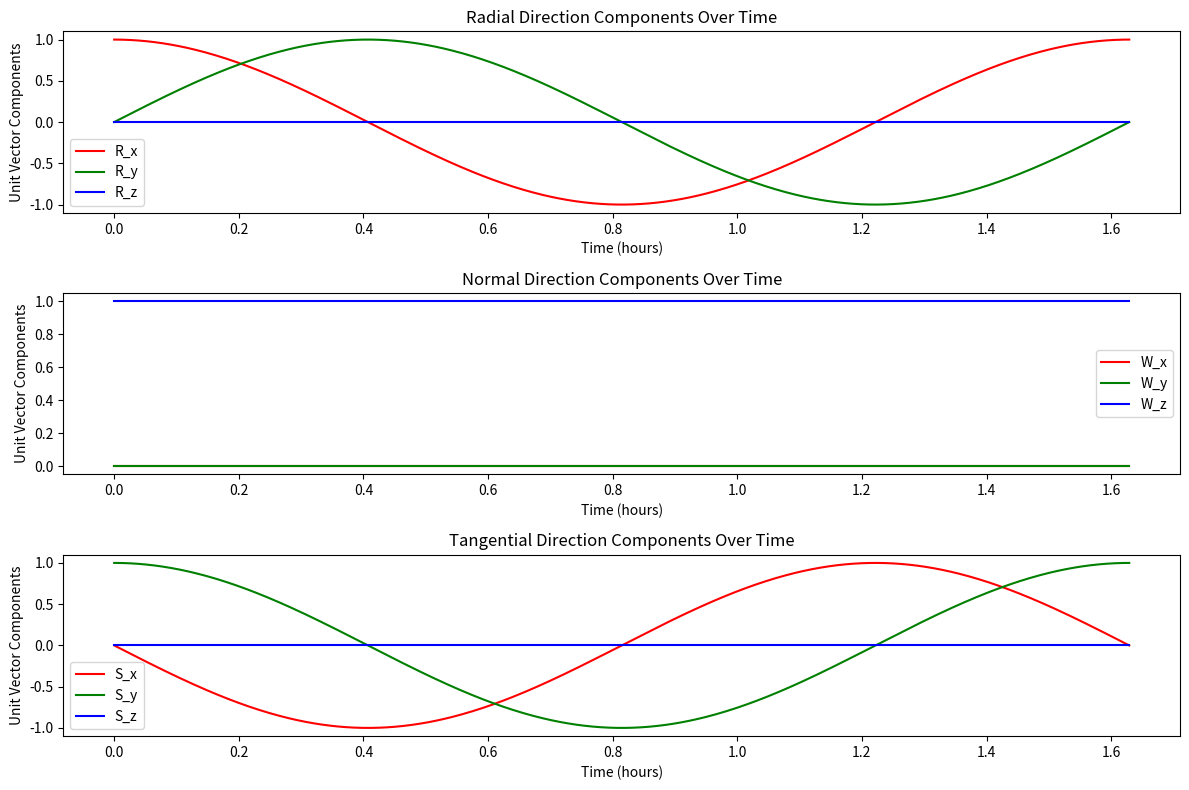

Write the Python code that produced this figure.
import numpy as np
import matplotlib.pyplot as plt

def normalize(vector):
    """Return a normalized vector."""
    return vector / np.linalg.norm(vector)

def compute_orbital_frame(r, v):
    """
    Compute the local orbital frame directions for a CubeSat using RWS frame.
    :param r: Position vector in ECI frame (3-element array)
    :param v: Velocity vector in ECI frame (3-element array)
    :return: Unit vectors (R_hat, W_hat, S_hat) in ECI frame
    """
    R_hat = normalize(r)
    h = np.cross(r, v)
    W_hat = normalize(h)
    S_hat = normalize(np.cross(W_hat, R_hat))
    return R_hat, W_hat, S_hat

# Parameters for a circular orbit
orbital_radius = 7000  # km
orbital_speed = 7.5  # km/s
orbital_period = 2 * np.pi * orbital_radius / orbital_speed  # seconds

time_steps = 500
time = np.linspace(0, orbital_period, time_steps)

R_vectors, W_vectors, S_vectors = [], [], []

# Simulate the orbit
for t in time:
    angle = 2 * np.pi * t / orbital_period
    r = np.array([orbital_radius * np.cos(angle), orbital_radius * np.sin(angle), 0])
    v = np.array([-orbital_speed * np.sin(angle), orbital_speed * np.cos(angle), 0])
    R_hat, W_hat, S_hat = compute_orbital_frame(r, v)
    R_vectors.append(R_hat)
    W_vectors.append(W_hat)
    S_vectors.append(S_hat)

R_vectors = np.array(R_vectors)
W_vectors = np.array(W_vectors)
S_vectors = np.array(S_vectors)

# Plot the components over time
plt.figure(figsize=(12, 8))

# Radial direction components
plt.subplot(3, 1, 1)
plt.plot(time / 3600, R_vectors[:, 0], label="R_x", color="r")
plt.plot(time / 3600, R_vectors[:, 1], label="R_y", color="g")
plt.plot(time / 3600, R_vectors[:, 2], label="R_z", color="b")
plt.title("Radial Direction Components Over Time")
plt.xlabel("Time (hours)")
plt.ylabel("Unit Vector Components")
plt.legend()

# Normal direction components
plt.subplot(3, 1, 2)
plt.plot(time / 3600, W_vectors[:, 0], label="W_x", color="r")
plt.plot(time / 3600, W_vectors[:, 1], label="W_y", color="g")
plt.plot(time / 3600, W_vectors[:, 2], label="W_z", color="b")
plt.title("Normal Direction Components Over Time")
plt.xlabel("Time (hours)")
plt.ylabel("Unit Vector Components")
plt.legend()

# Tangential direction components
plt.subplot(3, 1, 3)
plt.plot(time / 3600, S_vectors[:, 0], label="S_x", color="r")
plt.plot(time / 3600, S_vectors[:, 1], label="S_y", color="g")
plt.plot(time / 3600, S_vectors[:, 2], label="S_z", color="b")
plt.title("Tangential Direction Components Over Time")
plt.xlabel("Time (hours)")
plt.ylabel("Unit Vector Components")
plt.legend()

plt.tight_layout()
plt.show()
